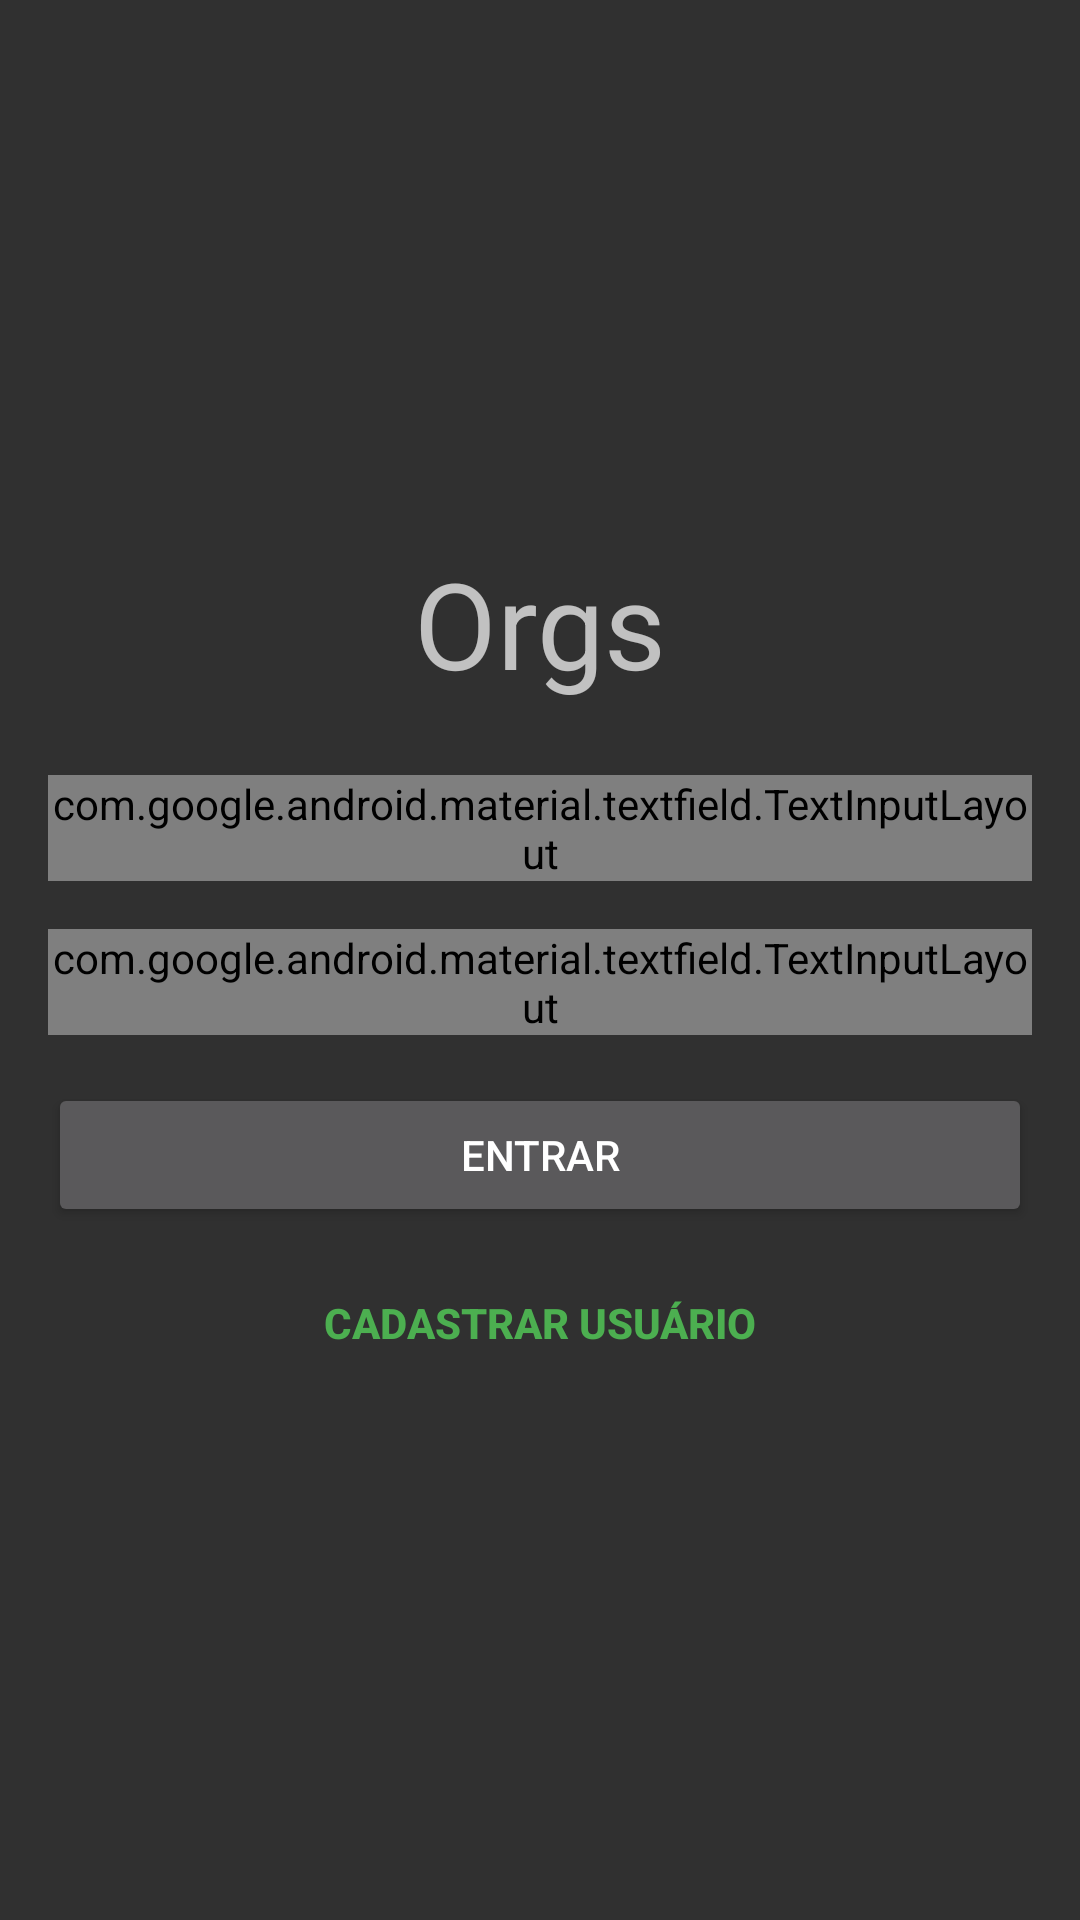

Here is an Android app screen rendered from its layout file. Give the layout XML and the strings, colors and styles it references.
<!-- AndroidManifest.xml: activity theme Theme.Design.NoActionBar -->
<!-- res/layout/activity_login.xml -->
<?xml version="1.0" encoding="utf-8"?>
<ScrollView xmlns:android="http://schemas.android.com/apk/res/android"
    xmlns:app="http://schemas.android.com/apk/res-auto"
    xmlns:tools="http://schemas.android.com/tools"
    android:layout_width="match_parent"
    android:layout_height="match_parent"
    android:fillViewport="true">

    <androidx.constraintlayout.widget.ConstraintLayout
        android:layout_width="match_parent"
        android:layout_height="wrap_content"
        tools:context=".ui.activity.LoginActivity">

        <ImageView
            android:id="@+id/activity_login_imagem_logo"
            android:layout_width="100dp"
            android:layout_height="100dp"
            app:layout_constraintBottom_toBottomOf="parent"
            app:layout_constraintEnd_toEndOf="@+id/activity_login_titulo"
            app:layout_constraintStart_toStartOf="@+id/activity_login_titulo"
            app:layout_constraintTop_toTopOf="parent"
            app:layout_constraintVertical_bias="0.15"
            app:srcCompat="@drawable/orgs_logo" />

        <TextView
            android:id="@+id/activity_login_titulo"
            android:layout_width="wrap_content"
            android:layout_height="wrap_content"
            android:text="Orgs"
            android:textSize="40sp"
            app:layout_constraintEnd_toEndOf="parent"
            app:layout_constraintStart_toStartOf="parent"
            app:layout_constraintTop_toBottomOf="@id/activity_login_imagem_logo" />

        <com.google.android.material.textfield.TextInputLayout
            android:id="@+id/textInputlayout_usuario"
            style="@style/Widget.MaterialComponents.TextInputLayout.OutlinedBox"
            android:layout_width="0dp"
            android:layout_height="wrap_content"
            android:layout_marginStart="16dp"
            android:layout_marginTop="24dp"
            android:layout_marginEnd="16dp"
            app:layout_constraintEnd_toEndOf="parent"
            app:layout_constraintStart_toStartOf="parent"
            app:layout_constraintTop_toBottomOf="@id/activity_login_titulo">

            <com.google.android.material.textfield.TextInputEditText
                android:id="@+id/activity_login_usuario"
                android:layout_width="match_parent"
                android:layout_height="wrap_content"
                android:hint="Usuário"
                android:inputType="text" />

        </com.google.android.material.textfield.TextInputLayout>

        <com.google.android.material.textfield.TextInputLayout
            android:id="@+id/textInputlayout_senha"
            style="@style/Widget.MaterialComponents.TextInputLayout.OutlinedBox"
            android:layout_width="0dp"
            android:layout_height="wrap_content"
            android:layout_margin="16dp"
            app:layout_constraintEnd_toEndOf="parent"
            app:layout_constraintStart_toStartOf="parent"
            app:layout_constraintTop_toBottomOf="@id/textInputlayout_usuario">

            <com.google.android.material.textfield.TextInputEditText
                android:id="@+id/activity_login_senha"
                android:layout_width="match_parent"
                android:layout_height="wrap_content"
                android:hint="Senha"
                android:inputType="textPassword" />
        </com.google.android.material.textfield.TextInputLayout>

        <Button
            android:id="@+id/activity_login_botao_entrar"
            android:layout_width="0dp"
            android:layout_height="wrap_content"
            android:layout_marginTop="16dp"
            android:text="Entrar"
            app:layout_constraintEnd_toEndOf="@id/textInputlayout_senha"
            app:layout_constraintStart_toStartOf="@id/textInputlayout_senha"
            app:layout_constraintTop_toBottomOf="@id/textInputlayout_senha" />


        <Button
            android:id="@+id/activity_login_botao_cadastrar"
            android:layout_width="0dp"
            android:layout_height="wrap_content"
            android:layout_marginTop="8dp"
            android:background="@android:color/transparent"
            android:text="cadastrar usuário"
            android:textColor="@color/green_500"
            android:textStyle="bold"
            app:layout_constraintBottom_toBottomOf="parent"
            app:layout_constraintEnd_toEndOf="@+id/activity_login_botao_entrar"
            app:layout_constraintHorizontal_bias="0.0"
            app:layout_constraintStart_toStartOf="@+id/activity_login_botao_entrar"
            app:layout_constraintTop_toBottomOf="@id/activity_login_botao_entrar"
            app:layout_constraintVertical_bias="0.0" />

    </androidx.constraintlayout.widget.ConstraintLayout>
</ScrollView>
<!-- resources referenced by this layout -->
<resources>
  <color name="green_500">#4CAF50</color>
</resources>
